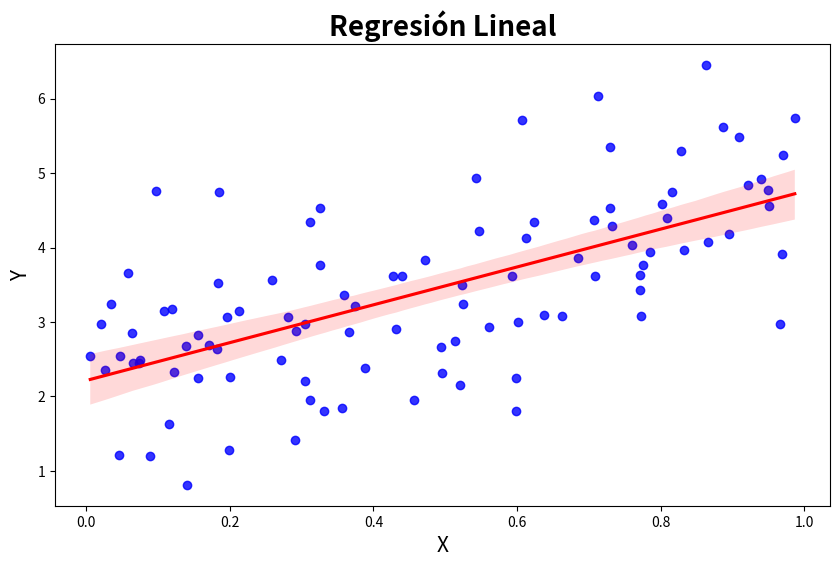

Reproduce this figure in Python.
class Gato(object):
    """
    Clase que representa un gato
    """

    def __init__(self, nombre, edad, color):
        """
        Constructor de la clase Gato
        """
        self.nombre = nombre
        self.edad = edad
        self.color = color

    def maullar(self):
        """
        Método que hace que el gato maúlle
        """
        print(f"{self.nombre} está maullando")

    def dormir(self):
        """
        Método que hace que el gato duerma
        """
        print(f"{self.nombre} está durmiendo")

    def comer(self):
        """
        Método que hace que el gato coma
        """
        print(f"{self.nombre} está comiendo")

gato = Gato("Tom", 3, "gris")
gato.maullar()

gato.dormir()

gato.comer()

class Naranjoso(Gato):
    """
    Clase que representa un gato naranjoso
    """

    def __init__(self, nombre, edad):
        """
        Constructor de la clase Naranjoso
        """
        super().__init__(nombre, edad, "naranja")

    def romper_cosas(self):
        """
        Método que hace que el gato naranjoso rompa cosas
        """
        print(f"{self.nombre} está rompiendo cosas")
    
    def travesura(self):
        """
        Método que hace que el gato naranjoso haga travesuras
        """
        print(f"{self.nombre} está haciendo travesuras")

    def comer_lasaña(self):
        """
        Método que hace que el gato naranjoso coma lasaña
        """
        print(f"{self.nombre} está comiendo lasaña")

naranjoso = Naranjoso("Garfield", 5)

naranjoso.maullar()

naranjoso.dormir()

naranjoso.romper_cosas()

naranjoso.travesura()

naranjoso.comer_lasaña()

import numpy as np
import pandas as pd
import matplotlib.pyplot as plt
import seaborn as sns
import scipy.stats as stats

class LinearRegression():
    """
    Clase que realiza una regresión lineal
    """

    def __init__(self, X:pd.DataFrame=None, Y:pd.Series=None) -> None:
        """
        Constructor de la clase LinearRegression
        """
        self.X = X.to_numpy()
        self.Y = Y.to_numpy()

        assert  X.shape[0] == Y.shape[0], "X and Y must have the same number of rows"

        self.n = len(X)
        self.intercept = None
        self.coefficients = None
    
    def fit(self) -> None:
        """
        Método que ajusta el modelo de regresión lineal
        """

        X = np.c_[np.ones(self.n), self.X]
        beta = np.linalg.inv(X.T @ X) @ X.T @ self.Y

        self.intercept = beta[0]
        self.coefficients = beta[1:]

    def predict(self, X:pd.DataFrame) -> pd.Series:
        """
        Método que realiza predicciones
        """

        X = np.c_[np.ones(len(X)), X.to_numpy()]

        return pd.Series(X @ np.r_[self.intercept, self.coefficients])
    
    def plot(self) -> None:
        """
        Método que realiza un gráfico de la regresión
        """
        assert len(self.coefficients) == 1, "Only works for simple linear regression"

        fig = plt.figure(figsize=(10, 6))
        ax = sns.regplot(x = self.X, y = self.Y, ci=95, line_kws={"color":"red"}, scatter_kws={"color":"blue"})
        ax.set_title("Regresión Lineal", fontsize=20, fontweight="bold")
        ax.set_xlabel("X", fontsize=15)
        ax.set_ylabel("Y", fontsize=15)
        plt.show()

np.random.seed(42)
X = pd.DataFrame(np.random.rand(100, 1))
Y = pd.Series(2 + 3 * X[0] + np.random.randn(100))

data = pd.concat([X, Y], axis=1)
data.columns = ["X", "Y"]
data.head()

lr = LinearRegression(X, Y)

lr.fit()

lr.intercept, lr.coefficients

X_new = pd.DataFrame(np.linspace(0, 1, 100))
Y_new = lr.predict(X_new)

data_new = pd.concat([X_new, Y_new], axis=1)
data_new.columns = ["X", "Y"]
data_new.head()

lr.plot()

# Respuestas